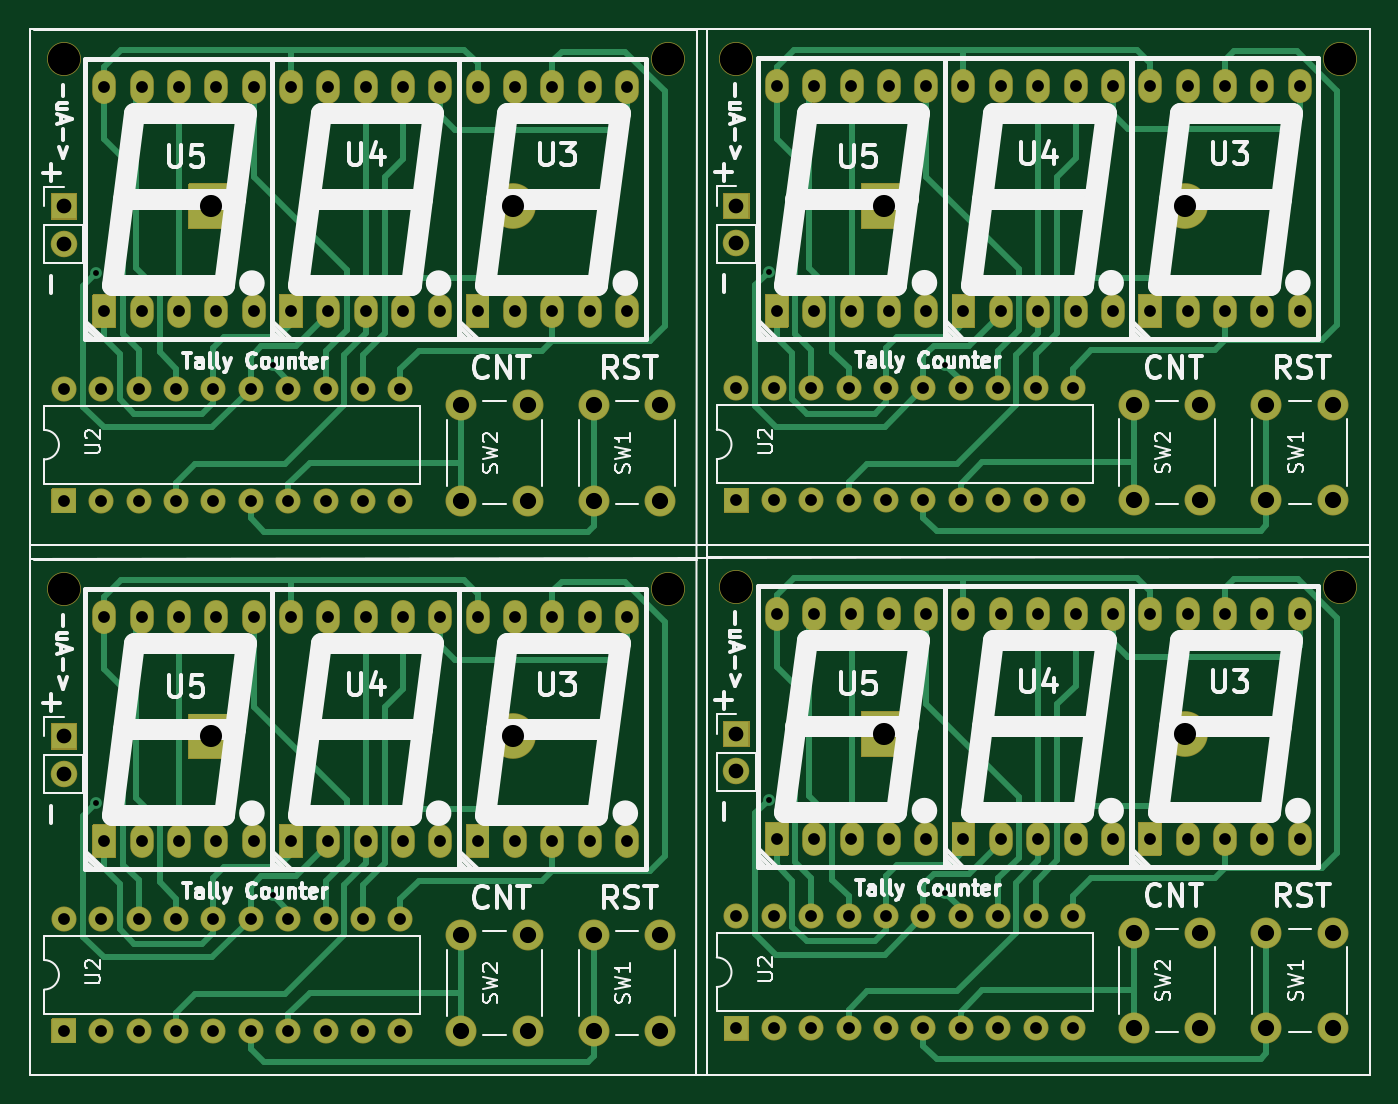
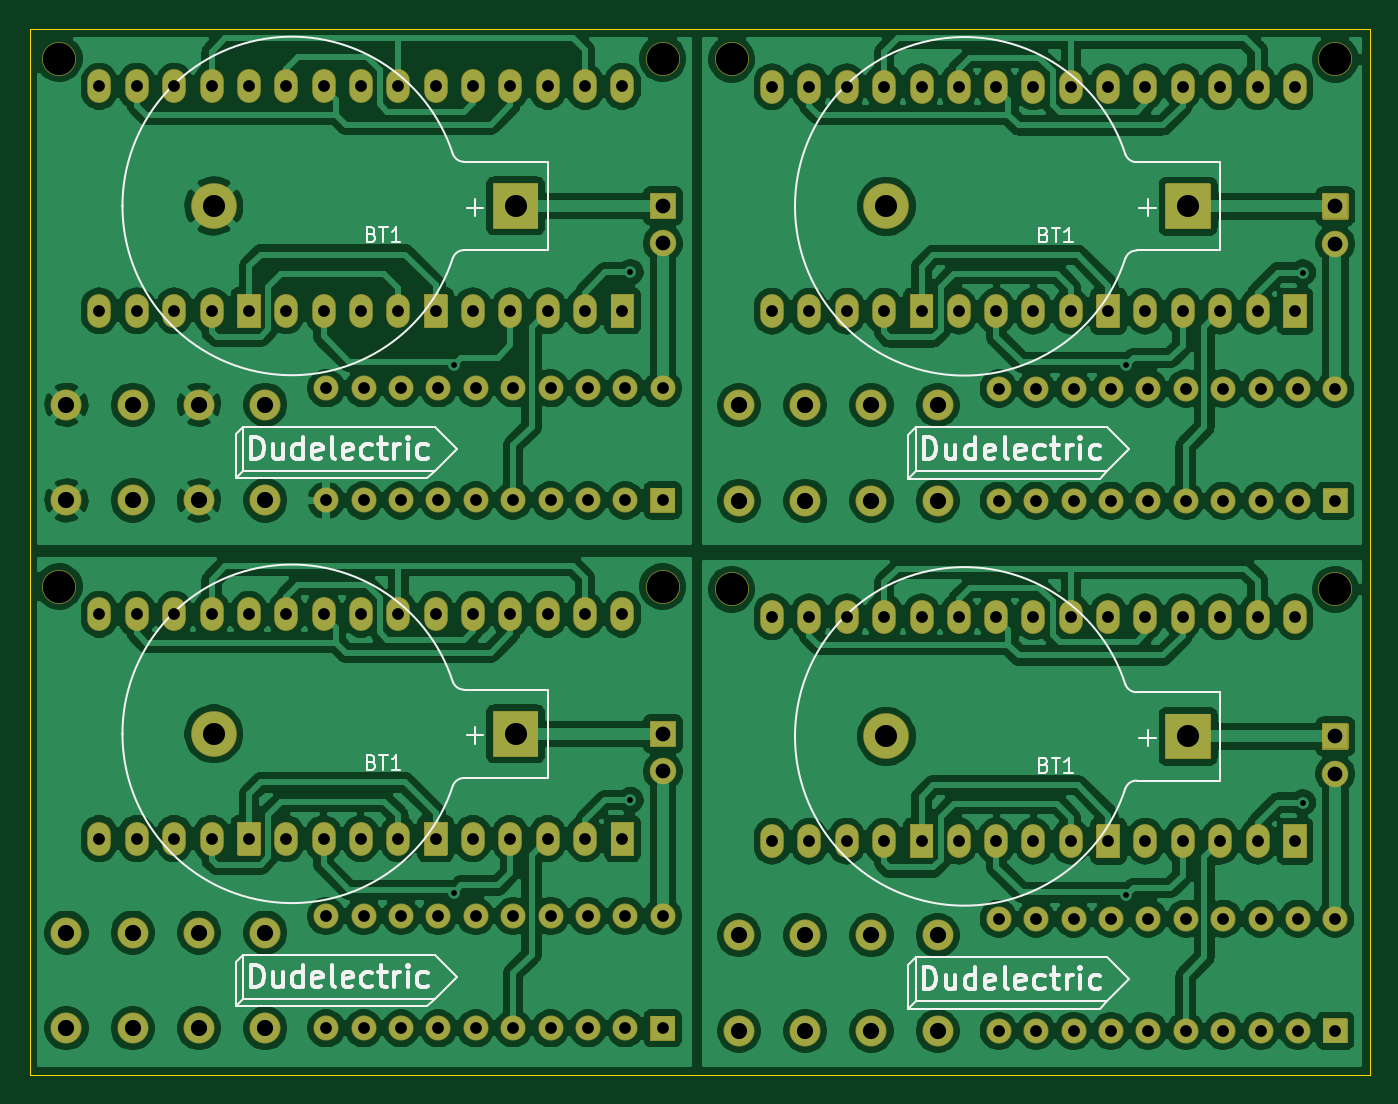
Circuit board: 11 layer files. Board 91.0 x 71.0 mm.
- bottom_copper: tally-B_Cu.gbr (354179 bytes)
- bottom_mask: tally-B_Mask.gbr (14589 bytes)
- paste: tally-B_Paste.gbr (492 bytes)
- bottom_silk: tally-B_SilkS.gbr (19496 bytes)
- outline: tally-Edge_Cuts.gbr (728 bytes)
- top_copper: tally-F_Cu.gbr (27559 bytes)
- top_mask: tally-F_Mask.gbr (14589 bytes)
- paste: tally-F_Paste.gbr (492 bytes)
- top_silk: tally-F_SilkS.gbr (49414 bytes)
- drill: tally-NPTH.drl (408 bytes)
- drill: tally-PTH.drl (4399 bytes)

=== bottom_copper: tally-B_Cu.gbr (354179 bytes, source omitted) ===
=== bottom_mask: tally-B_Mask.gbr (14589 bytes, source omitted) ===
=== paste: tally-B_Paste.gbr ===
G04 #@! TF.GenerationSoftware,KiCad,Pcbnew,(5.1.9)-1*
G04 #@! TF.CreationDate,2021-06-20T07:06:55+07:00*
G04 #@! TF.ProjectId,tally,74616c6c-792e-46b6-9963-61645f706362,rev?*
G04 #@! TF.SameCoordinates,Original*
G04 #@! TF.FileFunction,Paste,Bot*
G04 #@! TF.FilePolarity,Positive*
%FSLAX46Y46*%
G04 Gerber Fmt 4.6, Leading zero omitted, Abs format (unit mm)*
G04 Created by KiCad (PCBNEW (5.1.9)-1) date 2021-06-20 07:06:55*
%MOMM*%
%LPD*%
G01*
G04 APERTURE LIST*
G04 APERTURE END LIST*
M02*

=== bottom_silk: tally-B_SilkS.gbr (19496 bytes, source omitted) ===
=== outline: tally-Edge_Cuts.gbr ===
G04 #@! TF.GenerationSoftware,KiCad,Pcbnew,(5.1.9)-1*
G04 #@! TF.CreationDate,2021-06-20T07:06:55+07:00*
G04 #@! TF.ProjectId,tally,74616c6c-792e-46b6-9963-61645f706362,rev?*
G04 #@! TF.SameCoordinates,Original*
G04 #@! TF.FileFunction,Profile,NP*
%FSLAX46Y46*%
G04 Gerber Fmt 4.6, Leading zero omitted, Abs format (unit mm)*
G04 Created by KiCad (PCBNEW (5.1.9)-1) date 2021-06-20 07:06:55*
%MOMM*%
%LPD*%
G01*
G04 APERTURE LIST*
G04 #@! TA.AperFunction,Profile*
%ADD10C,0.050000*%
G04 #@! TD*
G04 APERTURE END LIST*
D10*
X157000000Y-99000000D02*
X157000000Y-28000000D01*
X248000000Y-99000000D02*
X157000000Y-99000000D01*
X248000000Y-28000000D02*
X248000000Y-99000000D01*
X157000000Y-28000000D02*
X248000000Y-28000000D01*
M02*

=== top_copper: tally-F_Cu.gbr (27559 bytes, source omitted) ===
=== top_mask: tally-F_Mask.gbr (14589 bytes, source omitted) ===
=== paste: tally-F_Paste.gbr ===
G04 #@! TF.GenerationSoftware,KiCad,Pcbnew,(5.1.9)-1*
G04 #@! TF.CreationDate,2021-06-20T07:06:55+07:00*
G04 #@! TF.ProjectId,tally,74616c6c-792e-46b6-9963-61645f706362,rev?*
G04 #@! TF.SameCoordinates,Original*
G04 #@! TF.FileFunction,Paste,Top*
G04 #@! TF.FilePolarity,Positive*
%FSLAX46Y46*%
G04 Gerber Fmt 4.6, Leading zero omitted, Abs format (unit mm)*
G04 Created by KiCad (PCBNEW (5.1.9)-1) date 2021-06-20 07:06:55*
%MOMM*%
%LPD*%
G01*
G04 APERTURE LIST*
G04 APERTURE END LIST*
M02*

=== top_silk: tally-F_SilkS.gbr (49414 bytes, source omitted) ===
=== drill: tally-NPTH.drl ===
M48
; DRILL file {KiCad (5.1.9)-1} date 06/20/21 07:06:59
; FORMAT={-:-/ absolute / inch / decimal}
; #@! TF.CreationDate,2021-06-20T07:06:59+07:00
; #@! TF.GenerationSoftware,Kicad,Pcbnew,(5.1.9)-1
; #@! TF.FileFunction,NonPlated,1,2,NPTH
FMAT,2
INCH
T1C0.0866
%
G90
G05
T1
X6.2726Y-1.1821
X6.2726Y-2.5994
X7.8868Y-1.1821
X7.8868Y-2.5994
X8.0709Y-1.1811
X8.0709Y-2.5925
X9.685Y-1.1811
X9.685Y-2.5925
T0
M30

=== drill: tally-PTH.drl ===
M48
; DRILL file {KiCad (5.1.9)-1} date 06/20/21 07:06:59
; FORMAT={-:-/ absolute / inch / decimal}
; #@! TF.CreationDate,2021-06-20T07:06:59+07:00
; #@! TF.GenerationSoftware,Kicad,Pcbnew,(5.1.9)-1
; #@! TF.FileFunction,Plated,1,2,PTH
FMAT,2
INCH
T1C0.0157
T2C0.0315
T3C0.0315
T4C0.0394
T5C0.0433
T6C0.0591
%
G90
G05
T1
X6.3593Y-1.753
X6.3593Y-3.1703
X6.8317Y-2.001
X6.8317Y-3.4183
X8.1575Y-1.752
X8.1575Y-3.1634
X8.6299Y-2.0
X8.6299Y-3.4114
T2
X6.2726Y-2.0632
X6.2726Y-2.3632
X6.2726Y-3.4805
X6.2726Y-3.7805
X6.3726Y-2.0632
X6.3726Y-2.3632
X6.3726Y-3.4805
X6.3726Y-3.7805
X6.4726Y-2.0632
X6.4726Y-2.3632
X6.4726Y-3.4805
X6.4726Y-3.7805
X6.5726Y-2.0632
X6.5726Y-2.3632
X6.5726Y-3.4805
X6.5726Y-3.7805
X6.6726Y-2.0632
X6.6726Y-2.3632
X6.6726Y-3.4805
X6.6726Y-3.7805
X6.7726Y-2.0632
X6.7726Y-2.3632
X6.7726Y-3.4805
X6.7726Y-3.7805
X6.8726Y-2.0632
X6.8726Y-2.3632
X6.8726Y-3.4805
X6.8726Y-3.7805
X6.9726Y-2.0632
X6.9726Y-2.3632
X6.9726Y-3.4805
X6.9726Y-3.7805
X7.0726Y-2.0632
X7.0726Y-2.3632
X7.0726Y-3.4805
X7.0726Y-3.7805
X7.1726Y-2.0632
X7.1726Y-2.3632
X7.1726Y-3.4805
X7.1726Y-3.7805
X8.0709Y-2.0622
X8.0709Y-2.3622
X8.0709Y-3.4736
X8.0709Y-3.7736
X8.1709Y-2.0622
X8.1709Y-2.3622
X8.1709Y-3.4736
X8.1709Y-3.7736
X8.2709Y-2.0622
X8.2709Y-2.3622
X8.2709Y-3.4736
X8.2709Y-3.7736
X8.3709Y-2.0622
X8.3709Y-2.3622
X8.3709Y-3.4736
X8.3709Y-3.7736
X8.4709Y-2.0622
X8.4709Y-2.3622
X8.4709Y-3.4736
X8.4709Y-3.7736
X8.5709Y-2.0622
X8.5709Y-2.3622
X8.5709Y-3.4736
X8.5709Y-3.7736
X8.6709Y-2.0622
X8.6709Y-2.3622
X8.6709Y-3.4736
X8.6709Y-3.7736
X8.7709Y-2.0622
X8.7709Y-2.3622
X8.7709Y-3.4736
X8.7709Y-3.7736
X8.8709Y-2.0622
X8.8709Y-2.3622
X8.8709Y-3.4736
X8.8709Y-3.7736
X8.9709Y-2.0622
X8.9709Y-2.3622
X8.9709Y-3.4736
X8.9709Y-3.7736
T3
X6.3805Y-1.2561
X6.3805Y-1.8561
X6.3805Y-2.6734
X6.3805Y-3.2734
X6.4805Y-1.2561
X6.4805Y-1.8561
X6.4805Y-2.6734
X6.4805Y-3.2734
X6.5805Y-1.2561
X6.5805Y-1.8561
X6.5805Y-2.6734
X6.5805Y-3.2734
X6.6805Y-1.2561
X6.6805Y-1.8561
X6.6805Y-2.6734
X6.6805Y-3.2734
X6.7805Y-1.2561
X6.7805Y-1.8561
X6.7805Y-2.6734
X6.7805Y-3.2734
X6.8797Y-1.2561
X6.8797Y-1.8561
X6.8797Y-2.6734
X6.8797Y-3.2734
X6.9797Y-1.2561
X6.9797Y-1.8561
X6.9797Y-2.6734
X6.9797Y-3.2734
X7.0797Y-1.2561
X7.0797Y-1.8561
X7.0797Y-2.6734
X7.0797Y-3.2734
X7.1797Y-1.2561
X7.1797Y-1.8561
X7.1797Y-2.6734
X7.1797Y-3.2734
X7.2797Y-1.2561
X7.2797Y-1.8561
X7.2797Y-2.6734
X7.2797Y-3.2734
X7.3789Y-1.2561
X7.3789Y-1.8561
X7.3789Y-2.6734
X7.3789Y-3.2734
X7.4789Y-1.2561
X7.4789Y-1.8561
X7.4789Y-2.6734
X7.4789Y-3.2734
X7.5789Y-1.2561
X7.5789Y-1.8561
X7.5789Y-2.6734
X7.5789Y-3.2734
X7.6789Y-1.2561
X7.6789Y-1.8561
X7.6789Y-2.6734
X7.6789Y-3.2734
X7.7789Y-1.2561
X7.7789Y-1.8561
X7.7789Y-2.6734
X7.7789Y-3.2734
X8.1787Y-1.2551
X8.1787Y-1.8551
X8.1787Y-2.6665
X8.1787Y-3.2665
X8.2787Y-1.2551
X8.2787Y-1.8551
X8.2787Y-2.6665
X8.2787Y-3.2665
X8.3787Y-1.2551
X8.3787Y-1.8551
X8.3787Y-2.6665
X8.3787Y-3.2665
X8.4787Y-1.2551
X8.4787Y-1.8551
X8.4787Y-2.6665
X8.4787Y-3.2665
X8.5787Y-1.2551
X8.5787Y-1.8551
X8.5787Y-2.6665
X8.5787Y-3.2665
X8.678Y-1.2551
X8.678Y-1.8551
X8.678Y-2.6665
X8.678Y-3.2665
X8.778Y-1.2551
X8.778Y-1.8551
X8.778Y-2.6665
X8.778Y-3.2665
X8.878Y-1.2551
X8.878Y-1.8551
X8.878Y-2.6665
X8.878Y-3.2665
X8.978Y-1.2551
X8.978Y-1.8551
X8.978Y-2.6665
X8.978Y-3.2665
X9.078Y-1.2551
X9.078Y-1.8551
X9.078Y-2.6665
X9.078Y-3.2665
X9.1772Y-1.2551
X9.1772Y-1.8551
X9.1772Y-2.6665
X9.1772Y-3.2665
X9.2772Y-1.2551
X9.2772Y-1.8551
X9.2772Y-2.6665
X9.2772Y-3.2665
X9.3772Y-1.2551
X9.3772Y-1.8551
X9.3772Y-2.6665
X9.3772Y-3.2665
X9.4772Y-1.2551
X9.4772Y-1.8551
X9.4772Y-2.6665
X9.4772Y-3.2665
X9.5772Y-1.2551
X9.5772Y-1.8551
X9.5772Y-2.6665
X9.5772Y-3.2665
T4
X6.2726Y-1.5758
X6.2726Y-1.6758
X6.2726Y-2.9931
X6.2726Y-3.0931
X8.0709Y-1.5748
X8.0709Y-1.6748
X8.0709Y-2.9862
X8.0709Y-3.0862
T5
X7.3356Y-2.1073
X7.3356Y-2.3632
X7.3356Y-3.5246
X7.3356Y-3.7805
X7.5128Y-2.1073
X7.5128Y-2.3632
X7.5128Y-3.5246
X7.5128Y-3.7805
X7.69Y-2.1073
X7.69Y-2.3632
X7.69Y-3.5246
X7.69Y-3.7805
X7.8671Y-2.1073
X7.8671Y-2.3632
X7.8671Y-3.5246
X7.8671Y-3.7805
X9.1339Y-2.1063
X9.1339Y-2.3622
X9.1339Y-3.5177
X9.1339Y-3.7736
X9.311Y-2.1063
X9.311Y-2.3622
X9.311Y-3.5177
X9.311Y-3.7736
X9.4882Y-2.1063
X9.4882Y-2.3622
X9.4882Y-3.5177
X9.4882Y-3.7736
X9.6654Y-2.1063
X9.6654Y-2.3622
X9.6654Y-3.5177
X9.6654Y-3.7736
T6
X6.6663Y-1.5758
X6.6663Y-2.9931
X7.473Y-1.5758
X7.473Y-2.9931
X8.4646Y-1.5748
X8.4646Y-2.9862
X9.2713Y-1.5748
X9.2713Y-2.9862
T0
M30

